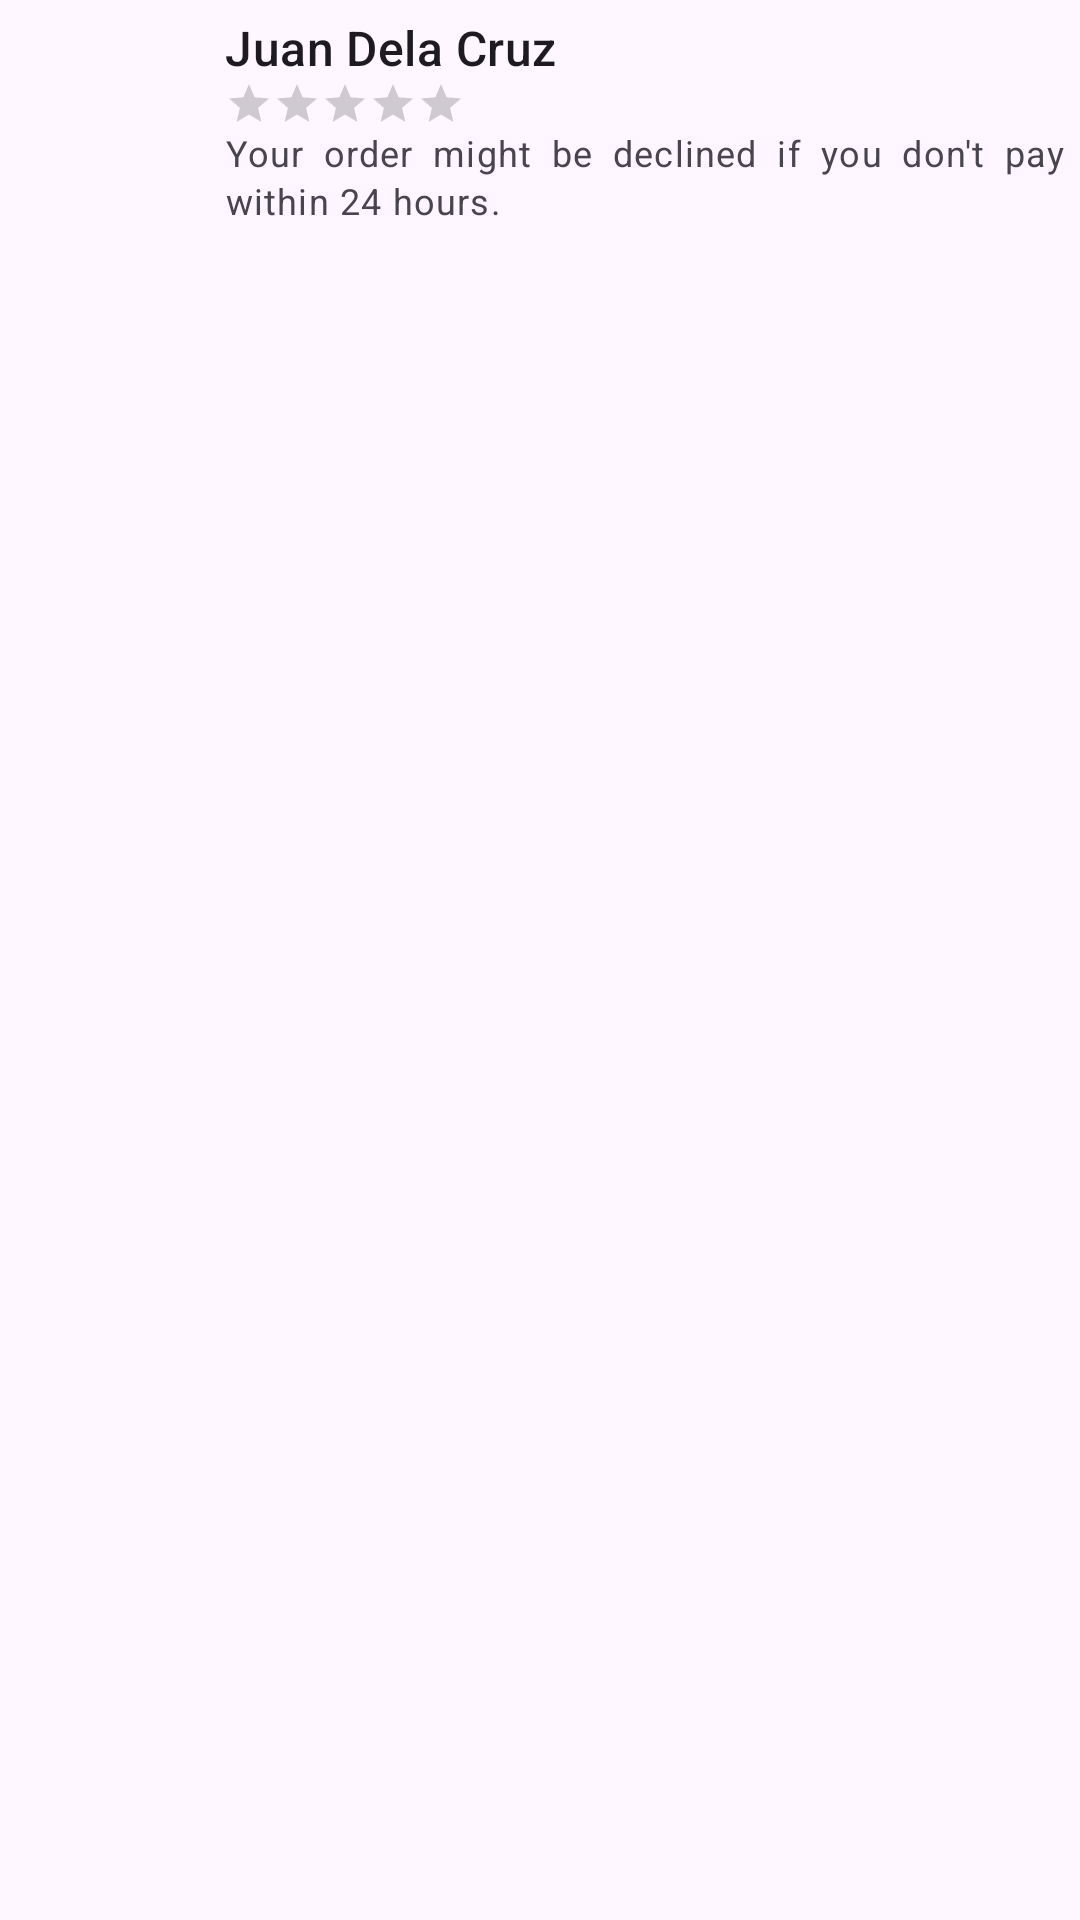

This screen was rendered from an Android layout file. Write that file and the resources it references.
<!-- AndroidManifest.xml: application theme Theme.Letsmeat -->
<!-- res/layout/adapter_reviews.xml -->
<?xml version="1.0" encoding="utf-8"?>
<LinearLayout xmlns:android="http://schemas.android.com/apk/res/android"
    xmlns:tools="http://schemas.android.com/tools"
    android:layout_width="match_parent"
    android:layout_height="wrap_content"
    xmlns:app="http://schemas.android.com/apk/res-auto"
    android:orientation="horizontal">
    <com.google.android.material.imageview.ShapeableImageView
        android:layout_width="60dp"
        android:layout_height="60dp"
        android:src="@drawable/profile"
        android:id="@+id/imageCustomerProfile"
        android:scaleType="centerCrop"
        android:layout_margin="5dp"
        app:shapeAppearance="@style/CornerCut"/>
    <LinearLayout
        android:layout_width="match_parent"
        android:layout_height="wrap_content"
        android:layout_margin="5dp"
        android:orientation="vertical">
        <TextView
            android:layout_width="match_parent"
            android:layout_height="wrap_content"
            android:text="@string/juan_dela_cruz"
            android:id="@+id/textCustomerName"
            style="@style/TextAppearance.Material3.TitleMedium"/>
        <RatingBar
            android:layout_width="wrap_content"
            android:id="@+id/customerRating"
            android:layout_height="wrap_content"
            android:numStars="5"
            style="@style/Widget.AppCompat.RatingBar.Small"/>
        <TextView
            android:layout_width="match_parent"
            android:layout_height="wrap_content"
            android:id="@+id/textCustomerFeedback"
            android:text="@string/your_order_might_be_declined_if_you_don_t_pay_within_24_hours"
            android:justificationMode="inter_word"
            style="@style/TextAppearance.Material3.BodySmall"
            tools:targetApi="o" />
    </LinearLayout>
</LinearLayout>
<!-- resources referenced by this layout -->
<resources>
  <string name="juan_dela_cruz">Juan Dela Cruz</string>
  <string name="your_order_might_be_declined_if_you_don_t_pay_within_24_hours">Your order might be declined if you don\'t pay within 24 hours.</string>
  <style name="CornerCut" parent="">
          <item name="cornerFamily">rounded</item>
          <item name="cornerSize">50%</item>
      </style>
  <style name="Theme.Letsmeat" parent="Base.Theme.Letsmeat" />
  <style name="Base.Theme.Letsmeat" parent="Theme.Material3.Light.NoActionBar">
          <item name="colorPrimary">@color/colorPrimary</item>
          <item name="colorOnPrimary">@color/white</item>
          <item name="colorContainer">@color/colorPrimary</item>
          <item name="colorPrimaryVariant">@color/colorPrimaryDark</item>
          <item name="fontFamily">@font/poppins</item>
          <item name="bottomNavigationStyle">@style/Widget.App.BottomNavigationView</item>
      </style>
  <color name="colorPrimary">#4CAF50</color>
  <color name="white">#FFFFFFFF</color>
  <color name="colorPrimaryDark">#388E3C</color>
  <style name="Widget.App.BottomNavigationView" parent="Widget.Material3.BottomNavigationView">
          <item name="materialThemeOverlay">@style/ThemeOverlay.App.BottomNavigationView</item>
      </style>
  <style name="ThemeOverlay.App.BottomNavigationView" parent="">
  
      </style>
</resources>
